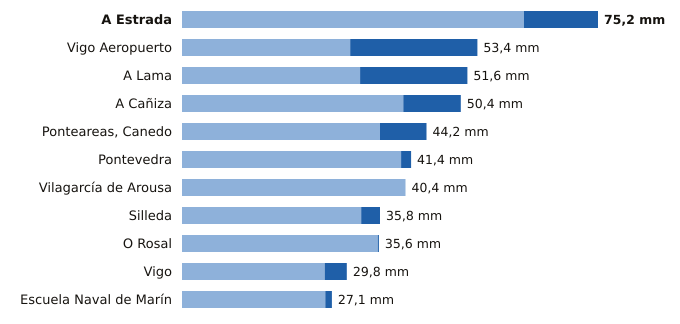

The data file committed next to this chart (first rows):
estacion, provincia, indicativo, mm_6_dias_anteriores, mm_hoy, mm_7_dias, horas_de_hoy
A Estrada, Pontevedra, 1468X, 61.8, 13.4, 75.2, 6
Vigo Aeropuerto, Pontevedra, 1495, 30.4, 23.0, 53.4, 8
A Lama, Pontevedra, 1489A, 32.2, 19.4, 51.6, 8
A Cañiza, Pontevedra, 1719, 40.0, 10.4, 50.4, 5
Ponteareas, Canedo, Pontevedra, 1723X, 35.8, 8.4, 44.2, 6
Pontevedra, Pontevedra, 1484C, 39.6, 1.8, 41.4, 8
Vilagarcía de Arousa, Pontevedra, 1477V, 40.4, 0.0, 40.4, 7
Silleda, Pontevedra, 1466A, 32.4, 3.4, 35.8, 5
O Rosal, Pontevedra, 1730E, 35.4, 0.2, 35.6, 3
Vigo, Pontevedra, 1496X, 25.8, 4.0, 29.8, 7
Escuela Naval de Marín, Pontevedra, 1486E, 25.9, 1.2, 27.1, 8
